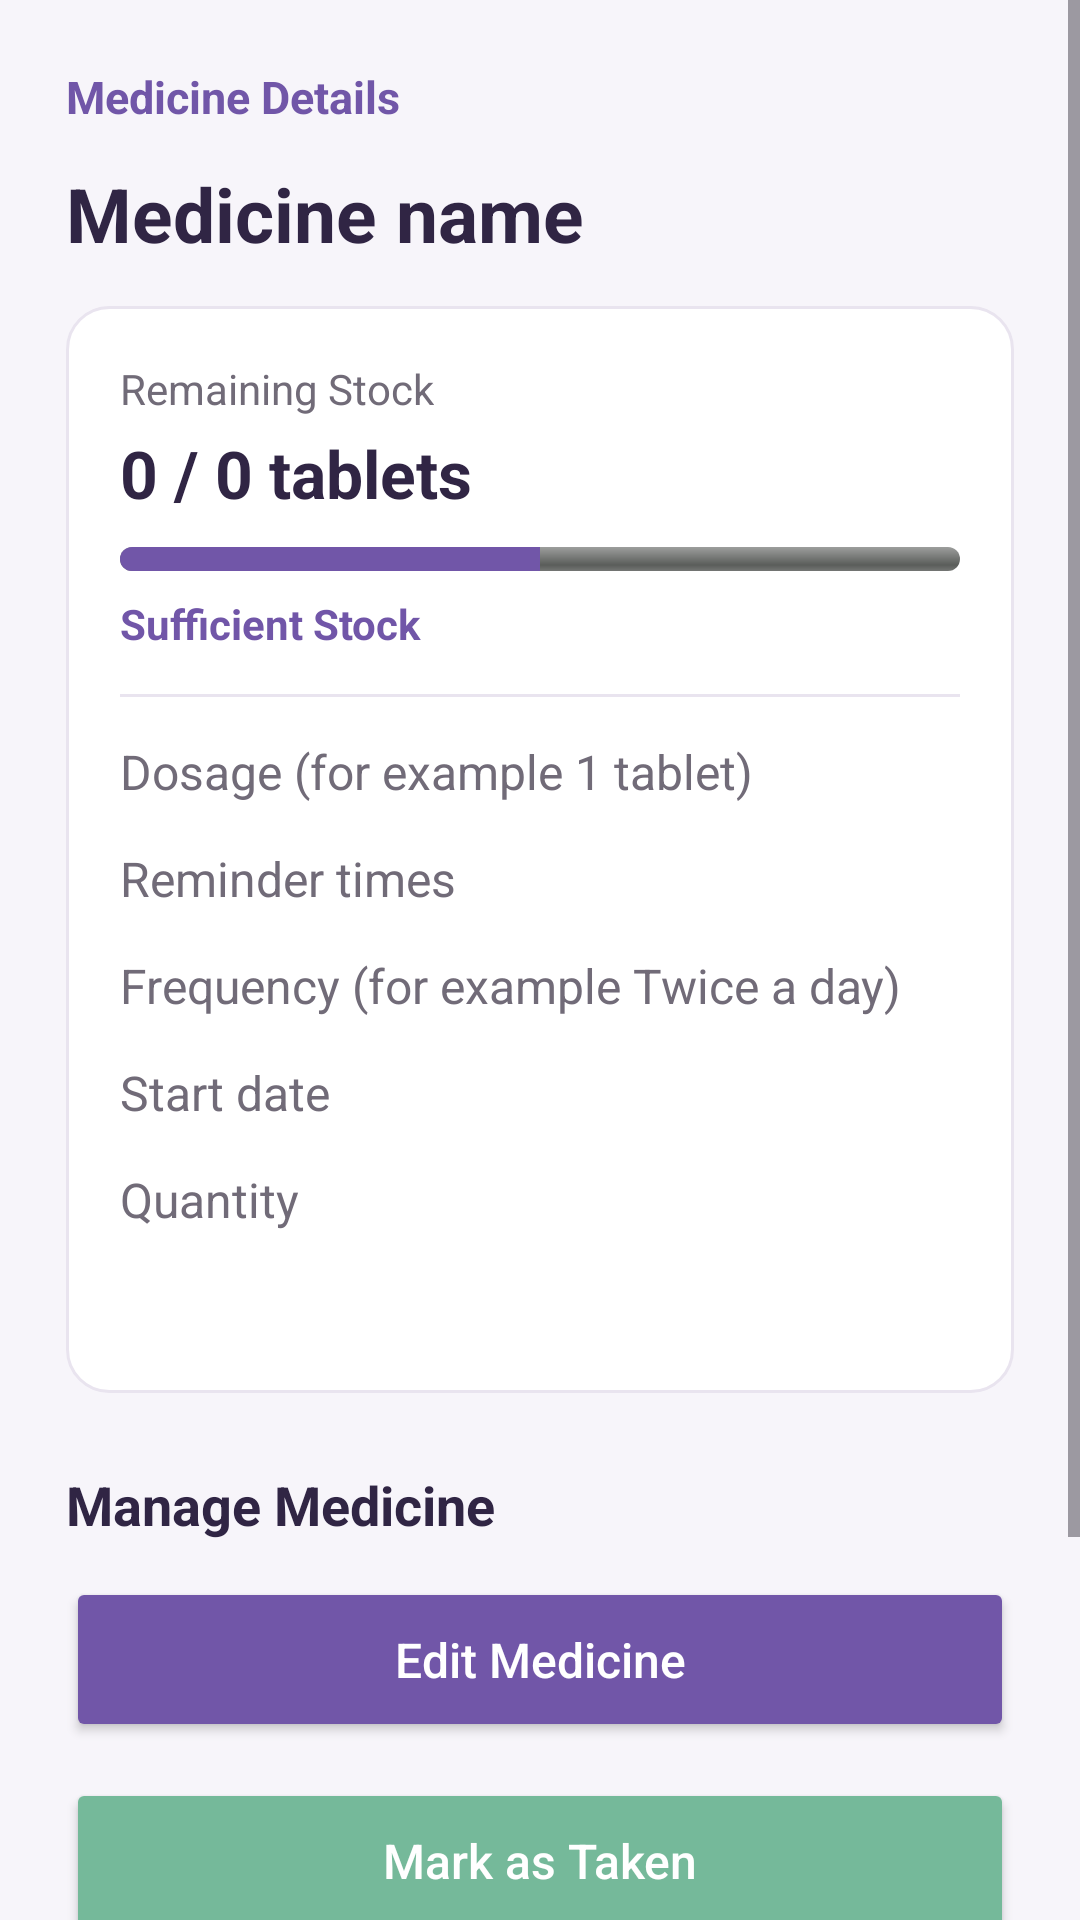

Android layout source for this screen:
<!-- AndroidManifest.xml: application theme Theme.MediTrack -->
<!-- res/layout/activity_medicine_details.xml -->
<ScrollView xmlns:android="http://schemas.android.com/apk/res/android"
    android:layout_width="match_parent"
    android:layout_height="match_parent"
    android:background="@color/screen_background"
    android:fillViewport="true">

    <LinearLayout
        android:layout_width="match_parent"
        android:layout_height="wrap_content"
        android:orientation="vertical"
        android:padding="22dp">
        <TextView
            android:layout_width="match_parent"
            android:layout_height="wrap_content"
            android:text="@string/medicine_details"
            android:textColor="@color/accent" android:textSize="15sp"
            android:textStyle="bold" android:layout_marginBottom="12dp"/>
        <TextView
            android:id="@+id/tvDetailName"
            android:layout_width="match_parent"
            android:layout_height="wrap_content"
            android:text="@string/medicine_name_hint"
            android:textSize="25sp"
            android:textStyle="bold"
            android:textColor="@color/text_primary"
            android:paddingBottom="14dp"/>
        <LinearLayout
            android:layout_width="match_parent"
            android:layout_height="wrap_content"
            android:orientation="vertical"
            android:padding="18dp"
            android:background="@drawable/card_white">
            <TextView android:layout_width="wrap_content" android:layout_height="wrap_content"
                android:text="@string/remaining_stock" android:textColor="@color/text_secondary"/>
            <TextView android:id="@+id/tvDetailRemaining"
                android:layout_width="match_parent" android:layout_height="wrap_content"
                android:text="0 / 0 tablets" android:textSize="22sp" android:textStyle="bold"
                android:textColor="@color/text_primary" android:layout_marginTop="4dp"/>
            <ProgressBar android:id="@+id/progressStock" style="@android:style/Widget.ProgressBar.Horizontal"
                android:layout_width="match_parent" android:layout_height="8dp"
                android:layout_marginTop="10dp" android:max="100" android:progress="50"
                android:progressTint="@color/accent"/>
            <TextView android:id="@+id/tvDetailStatus" android:layout_width="wrap_content"
                android:layout_height="wrap_content" android:text="@string/sufficient_stock"
                android:textStyle="bold" android:textColor="@color/accent" android:layout_marginTop="8dp"/>
            <View android:layout_width="match_parent" android:layout_height="1dp"
                android:background="@color/divider" android:layout_marginVertical="14dp"/>
            <TextView
                android:id="@+id/tvDetailDosage"
                android:layout_width="match_parent"
                android:layout_height="wrap_content"
                android:text="@string/dosage_hint"
                android:textSize="16sp"
                android:textColor="@color/text_secondary"
                android:paddingBottom="14dp" />

            <TextView
                android:id="@+id/tvDetailTime"
                android:layout_width="match_parent"
                android:layout_height="wrap_content"
                android:text="@string/reminder_times"
                android:textSize="16sp"
                android:textColor="@color/text_secondary"
                android:paddingBottom="14dp" />

            <TextView
                android:id="@+id/tvDetailFrequency"
                android:layout_width="match_parent"
                android:layout_height="wrap_content"
                android:text="@string/frequency_hint"
                android:textSize="16sp"
                android:textColor="@color/text_secondary"
                android:paddingBottom="14dp" />

            <TextView
                android:id="@+id/tvDetailDates"
                android:layout_width="match_parent"
                android:layout_height="wrap_content"
                android:text="@string/start_date_hint"
                android:textSize="16sp"
                android:textColor="@color/text_secondary"
                android:paddingBottom="14dp" />

            <TextView
                android:id="@+id/tvDetailQuantity"
                android:layout_width="match_parent"
                android:layout_height="wrap_content"
                android:text="@string/quantity_hint"
                android:textSize="16sp"
                android:textColor="@color/text_secondary"
                android:paddingBottom="14dp" />

            <TextView android:id="@+id/tvDetailAmount"
                android:layout_width="match_parent" android:layout_height="wrap_content"
                android:textColor="@color/text_secondary" android:textSize="16sp"/>
        </LinearLayout>

        <TextView
            android:layout_width="match_parent"
            android:layout_height="wrap_content"
            android:text="@string/manage_medicine"
            android:textSize="18sp"
            android:textStyle="bold"
            android:textColor="@color/text_primary"
            android:layout_marginTop="25dp"
            android:layout_marginBottom="12dp" />

        <Button
            android:id="@+id/btnEditMedicine"
            android:layout_width="match_parent"
            android:layout_height="55dp"
            android:text="@string/edit_medicine"
            android:textAllCaps="false"
            android:textSize="16sp"
            android:backgroundTint="@color/accent"
            android:textColor="@color/text_on_accent"
            android:layout_marginBottom="12dp" />

        <Button
            android:id="@+id/btnMarkTaken"
            android:layout_width="match_parent"
            android:layout_height="55dp"
            android:text="@string/mark_as_taken"
            android:textAllCaps="false"
            android:textSize="16sp"
            android:backgroundTint="#75B99A"
            android:textColor="@color/text_on_accent"
            android:layout_marginBottom="10dp" />

        <Button
            android:id="@+id/btnMarkMissed"
            android:layout_width="match_parent"
            android:layout_height="55dp"
            android:text="@string/automatic_missed_status"
            android:textAllCaps="false"
            android:textSize="16sp"
            android:backgroundTint="#D9B46A"
            android:textColor="@color/text_primary"
            android:layout_marginBottom="10dp" />

        <Button
            android:id="@+id/btnDeleteMedicine"
            android:layout_width="match_parent"
            android:layout_height="55dp"
            android:text="@string/delete_medicine"
            android:textAllCaps="false"
            android:textSize="16sp"
            android:backgroundTint="#C96F78"
            android:textColor="#FFFFFF" />

    </LinearLayout>

</ScrollView>
<!-- resources referenced by this layout -->
<resources>
  <color name="accent">#FF7156A8</color>
  <color name="divider">#FFE9E4EF</color>
  <color name="screen_background">#FFF7F5FA</color>
  <color name="text_on_accent">#FFFFFFFF</color>
  <color name="text_primary">#FF302544</color>
  <color name="text_secondary">#FF716B78</color>
  <!-- drawable card_white (drawable) -->
  <shape xmlns:android="http://schemas.android.com/apk/res/android">
      <solid android:color="@color/card_background" />
      <corners android:radius="14dp" />
      <stroke
          android:width="1dp"
          android:color="@color/divider" />
  </shape>
  <string name="automatic_missed_status">Missed is automatic at the 90-minute deadline</string>
  <string name="delete_medicine">Delete Medicine</string>
  <string name="dosage_hint">Dosage (for example 1 tablet)</string>
  <string name="edit_medicine">Edit Medicine</string>
  <string name="frequency_hint">Frequency (for example Twice a day)</string>
  <string name="manage_medicine">Manage Medicine</string>
  <string name="mark_as_taken">Mark as Taken</string>
  <string name="medicine_details">Medicine Details</string>
  <string name="medicine_name_hint">Medicine name</string>
  <string name="quantity_hint">Quantity</string>
  <string name="remaining_stock">Remaining Stock</string>
  <string name="reminder_times">Reminder times</string>
  <string name="start_date_hint">Start date</string>
  <string name="sufficient_stock">Sufficient Stock</string>
  <style name="Theme.MediTrack" parent="Base.Theme.MediTrack" />
  <color name="card_background">#FFFFFFFF</color>
  <style name="Base.Theme.MediTrack" parent="Theme.Material3.DayNight.NoActionBar">
          <item name="colorPrimary">@color/accent</item>
          <item name="colorSecondary">@color/accent_dark</item>
          <item name="android:colorAccent">@color/accent</item>
          <item name="android:windowBackground">@color/screen_background</item>
          <item name="android:statusBarColor">@color/screen_background</item>
          <item name="android:navigationBarColor">@color/screen_background</item>
          <item name="android:windowLightStatusBar">true</item>
          <item name="android:windowActionModeOverlay">true</item>
      </style>
  <color name="accent_dark">#FF58417E</color>
</resources>
